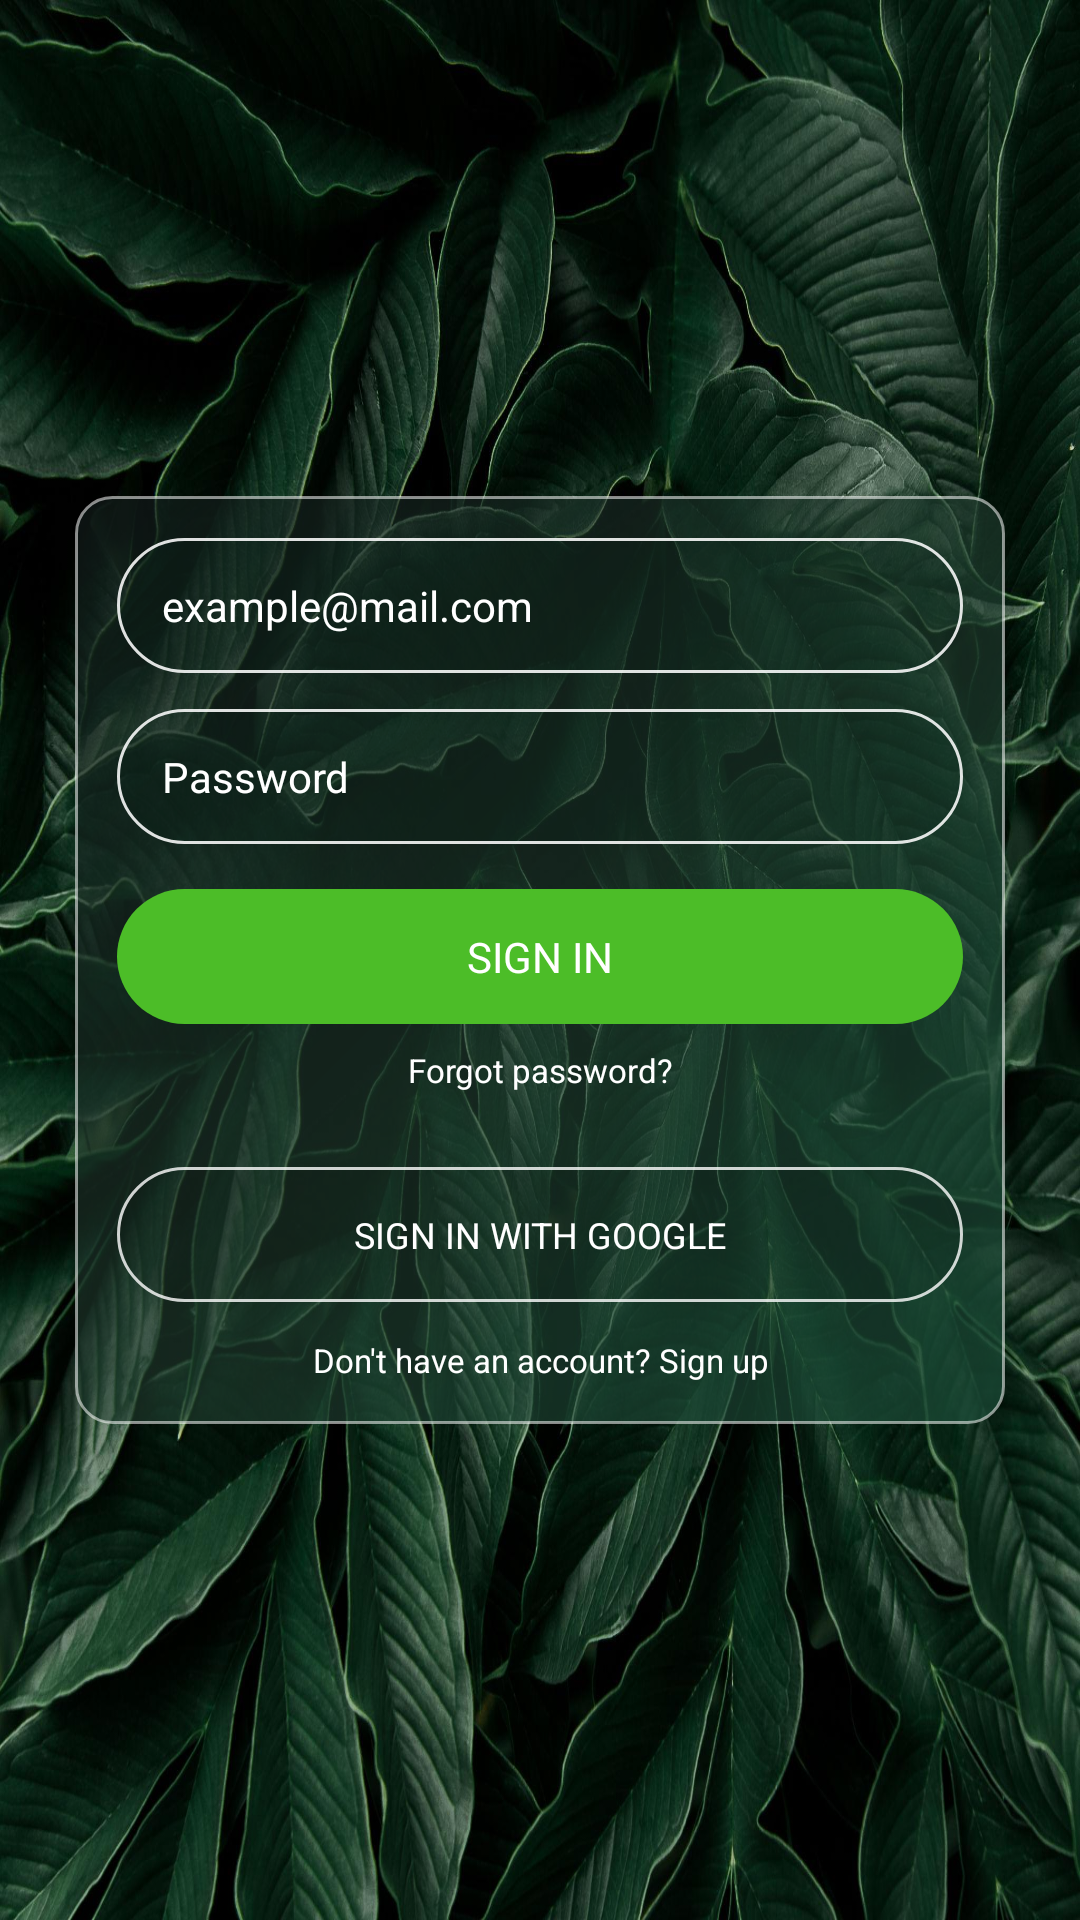

Here is an Android app screen rendered from its layout file. Give the layout XML and the strings, colors and styles it references.
<!-- AndroidManifest.xml: application theme Theme.InterfazVerdeLinear -->
<!-- res/layout/activity_login.xml -->
<?xml version="1.0" encoding="utf-8"?>
<LinearLayout
    xmlns:android="http://schemas.android.com/apk/res/android"
    android:layout_width="match_parent"
    android:layout_height="match_parent"
    android:orientation="vertical"
    android:gravity="center"
    android:padding="25dp"
    android:background="@drawable/hojas">

    
    <LinearLayout
        android:layout_width="match_parent"
        android:layout_height="wrap_content"
        android:orientation="vertical"
        android:padding="14dp"
        android:background="@drawable/panel_verde">

        
        <EditText
            android:id="@+id/etEmail"
            android:layout_width="match_parent"
            android:layout_height="45dp"
            android:background="@drawable/campo_cristal"
            android:hint="example@mail.com"
            android:inputType="textEmailAddress"
            android:singleLine="true"
            android:paddingStart="15dp"
            android:paddingEnd="15dp"
            android:textColor="#FFFFFF"
            android:textColorHint="#FFFFFF"
            android:textSize="14sp" />

        
        <EditText
            android:id="@+id/etPassword"
            android:layout_width="match_parent"
            android:layout_height="45dp"
            android:layout_marginTop="12dp"
            android:background="@drawable/campo_cristal"
            android:hint="Password"
            android:inputType="textPassword"
            android:singleLine="true"
            android:paddingStart="15dp"
            android:paddingEnd="15dp"
            android:textColor="#FFFFFF"
            android:textColorHint="#FFFFFF"
            android:textSize="14sp" />

        
        <TextView
            android:id="@+id/btnLogin"
            android:layout_width="match_parent"
            android:layout_height="45dp"
            android:layout_marginTop="15dp"
            android:background="@drawable/boton_verde"
            android:gravity="center"
            android:text="SIGN IN"
            android:textColor="#FFFFFF"
            android:textSize="14sp"
            android:clickable="true"
            android:focusable="true" />

        
        <TextView
            android:id="@+id/txtForgot"
            android:layout_width="match_parent"
            android:layout_height="wrap_content"
            android:layout_marginTop="8dp"
            android:gravity="center"
            android:text="Forgot password?"
            android:textColor="#FFFFFF"
            android:textSize="11sp" />

        
        <Space
            android:layout_width="match_parent"
            android:layout_height="25dp" />

        
        <TextView
            android:id="@+id/btnGoogle"
            android:layout_width="match_parent"
            android:layout_height="45dp"
            android:background="@drawable/boton_borde"
            android:gravity="center"
            android:text="SIGN IN WITH GOOGLE"
            android:textColor="#FFFFFF"
            android:textSize="12sp"
            android:clickable="true"
            android:focusable="true" />

        
        <TextView
            android:id="@+id/txtRegister"
            android:layout_width="match_parent"
            android:layout_height="wrap_content"
            android:layout_marginTop="12dp"
            android:gravity="center"
            android:text="Don't have an account? Sign up"
            android:textColor="#FFFFFF"
            android:textSize="11sp" />

    </LinearLayout>

</LinearLayout>
<!-- resources referenced by this layout -->
<resources>
  <!-- drawable boton_borde (drawable) -->
  <?xml version="1.0" encoding="utf-8"?>
  <shape xmlns:android="http://schemas.android.com/apk/res/android"
      android:shape="rectangle">
  
      <solid android:color="#18000000" />
  
      <corners android:radius="40dp" />
  
      <stroke
          android:width="1dp"
          android:color="#CCFFFFFF" />
  
  </shape>
  <!-- drawable boton_verde (drawable) -->
  <?xml version="1.0" encoding="utf-8"?>
  <shape xmlns:android="http://schemas.android.com/apk/res/android"
      android:shape="rectangle">
  
      <solid android:color="#4CBD28" />
  
      <corners android:radius="40dp" />
  
  </shape>
  <!-- drawable campo_cristal (drawable) -->
  <?xml version="1.0" encoding="utf-8"?>
  <shape xmlns:android="http://schemas.android.com/apk/res/android"
      android:shape="rectangle">
  
      <solid android:color="#300A241A" />
  
      <corners android:radius="40dp" />
  
      <stroke
          android:width="1dp"
          android:color="#DDFFFFFF" />
  
  </shape>
  <!-- drawable hojas: jpg bitmap (drawable, 376596 bytes) -->
  <!-- drawable panel_verde (drawable) -->
  <?xml version="1.0" encoding="utf-8"?>
  <shape xmlns:android="http://schemas.android.com/apk/res/android">
  
      <gradient
          android:angle="135"
          android:startColor="#B31B4D38"
          android:centerColor="#99213D30"
          android:endColor="#B3101918" />
  
      <corners android:radius="12dp" />
  
      <stroke
          android:width="1dp"
          android:color="#88FFFFFF" />
  
  </shape>
  <style name="Theme.InterfazVerdeLinear" parent="Base.Theme.InterfazVerdeLinear" />
  <style name="Base.Theme.InterfazVerdeLinear" parent="Theme.Material3.DayNight.NoActionBar">
          
          
      </style>
</resources>
